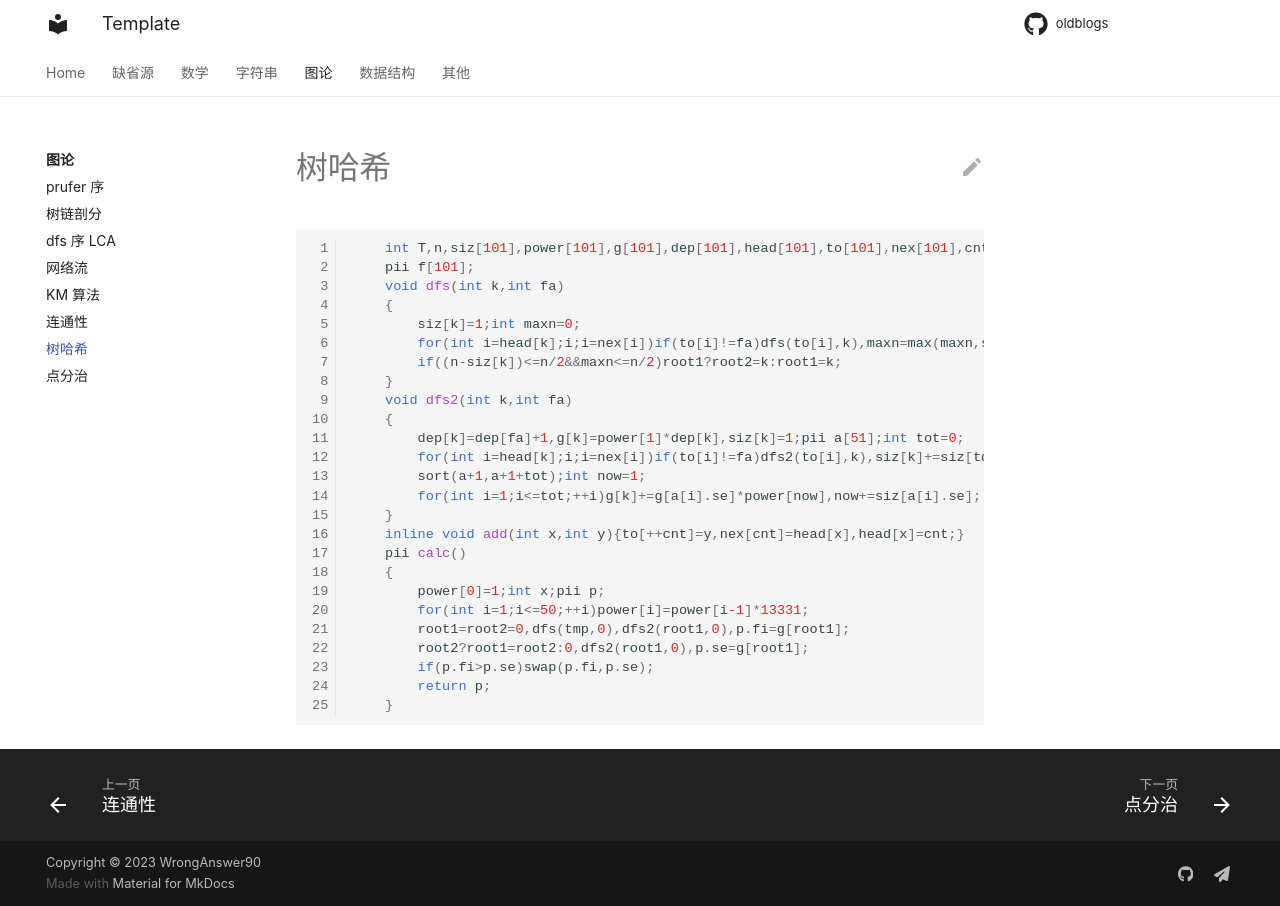

repository: WrongAnswer90/oldblogs · page: Graph/treehash/index.html · generator: mkdocs

```cpp
    int T,n,siz[101],power[101],g[101],dep[101],head[101],to[101],nex[101],cnt,root1,root2;
    pii f[101];
    void dfs(int k,int fa)
    {
        siz[k]=1;int maxn=0;
        for(int i=head[k];i;i=nex[i])if(to[i]!=fa)dfs(to[i],k),maxn=max(maxn,siz[to[i]]),siz[k]+=siz[to[i]];
        if((n-siz[k])<=n/2&&maxn<=n/2)root1?root2=k:root1=k;
    }
    void dfs2(int k,int fa)
    {
        dep[k]=dep[fa]+1,g[k]=power[1]*dep[k],siz[k]=1;pii a[51];int tot=0;
        for(int i=head[k];i;i=nex[i])if(to[i]!=fa)dfs2(to[i],k),siz[k]+=siz[to[i]],a[++tot]=mp(g[to[i]],to[i]);
        sort(a+1,a+1+tot);int now=1;
        for(int i=1;i<=tot;++i)g[k]+=g[a[i].se]*power[now],now+=siz[a[i].se];
    }
    inline void add(int x,int y){to[++cnt]=y,nex[cnt]=head[x],head[x]=cnt;}
    pii calc()
    {
        power[0]=1;int x;pii p;
        for(int i=1;i<=50;++i)power[i]=power[i-1]*13331;
        root1=root2=0,dfs(tmp,0),dfs2(root1,0),p.fi=g[root1];
        root2?root1=root2:0,dfs2(root1,0),p.se=g[root1];
        if(p.fi>p.se)swap(p.fi,p.se);
        return p;
    }
```
